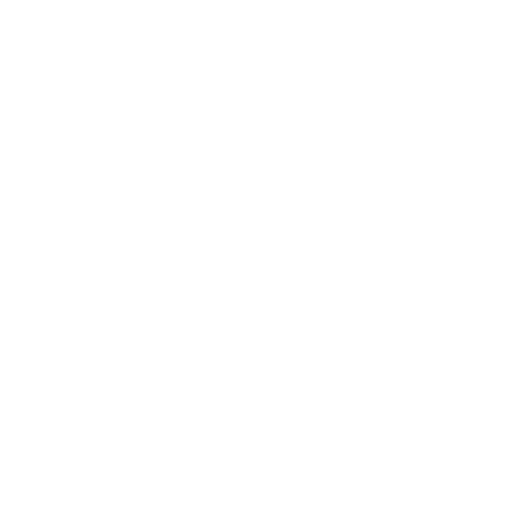
t = 0.00 s
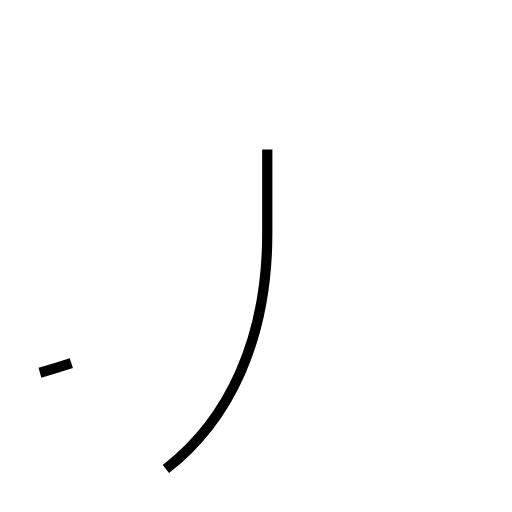
t = 1.12 s
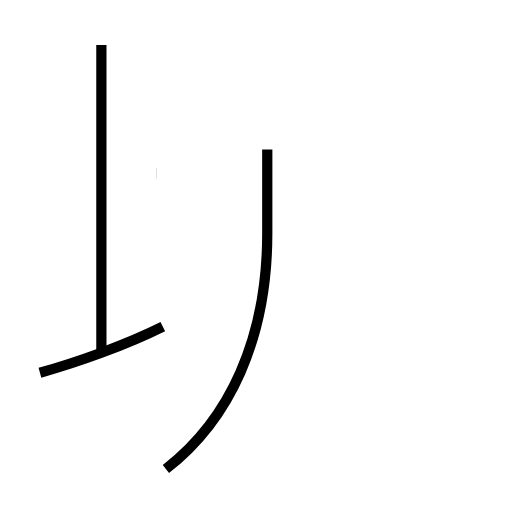
t = 2.31 s
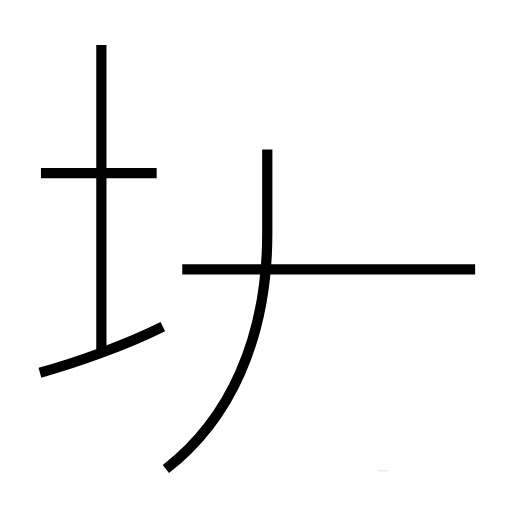
t = 3.51 s
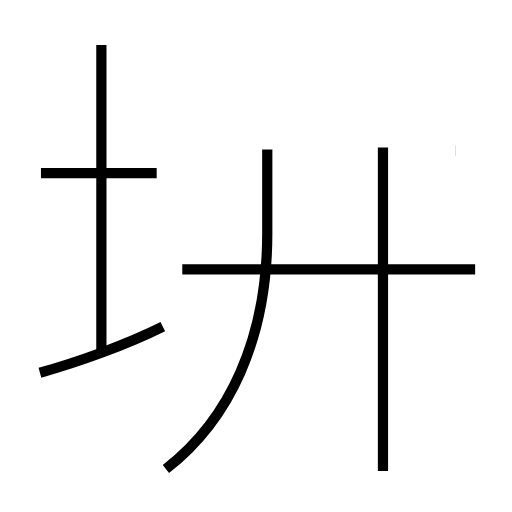
t = 4.46 s
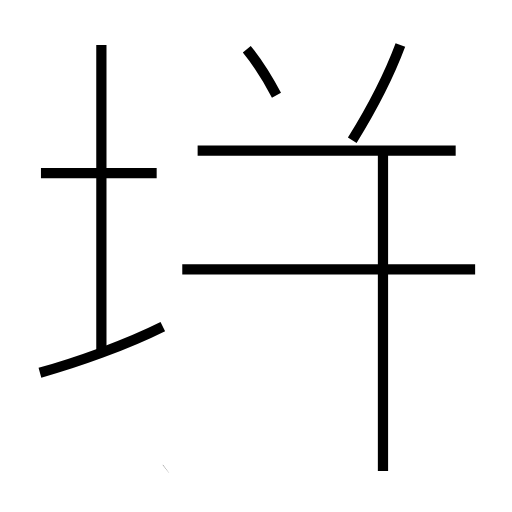
t = 5.69 s

The animated SVG that drew these frames (rendered in a browser with its animation timeline set to each time). Animation: 9 SMIL elements (animate=9); one cycle of 5.68 s.

<?xml version='1.0' encoding='utf-8'?>
<svg viewBox="0.0 -6.0 50.0 50.0" version="1.1" xmlns="http://www.w3.org/2000/svg"><rect x="-1000" y="-1000" width="2000" height="2000" stroke="white" fill="white" /><g style="fill:none;stroke:#000000;stroke-width:1"><path d="M 16.2 1.8 C 22.4 -3.0 26.1 -10.9 26.1 -21.2 L 26.1 -29.4 " transform="translate(0.0 38.0)" stroke-dasharray="34.15495481348301" stroke-dashoffset="34.15495481348301"><animate attributeName="stroke-dashoffset" from="34.15495481348301" to="0" dur="1.0246486444044902s" begin="0s; anim_end.end" fill="freeze" id="anim0" /></path><path d="M 3.9 -7.6 C 7.5 -8.6 12.3 -10.3 15.9 -12.1 " transform="translate(0.0 38.0)" stroke-dasharray="12.833189630723943" stroke-dashoffset="12.833189630723943"><animate attributeName="stroke-dashoffset" from="12.833189630723943" to="0" dur="0.38499568892171826s" begin="anim0.end" fill="freeze" id="anim1" /></path><path d="M 9.9 -9.6 L 9.9 -39.6 " transform="translate(0.0 38.0)" stroke-dasharray="30.0" stroke-dashoffset="30.0"><animate attributeName="stroke-dashoffset" from="30.0" to="0" dur="0.8999999999999999s" begin="anim1.end" fill="freeze" id="anim2" /></path><path d="M 15.3 -27.1 L 4.0 -27.1 " transform="translate(0.0 38.0)" stroke-dasharray="11.3" stroke-dashoffset="11.3"><animate attributeName="stroke-dashoffset" from="11.3" to="0" dur="0.339s" begin="anim2.end" fill="freeze" id="anim3" /></path><path d="M 46.4 -17.7 L 17.8 -17.7 " transform="translate(0.0 38.0)" stroke-dasharray="28.599999999999998" stroke-dashoffset="28.599999999999998"><animate attributeName="stroke-dashoffset" from="28.599999999999998" to="0" dur="0.8579999999999999s" begin="anim3.end" fill="freeze" id="anim4" /></path><path d="M 37.4 2.0 L 37.4 -29.6 " transform="translate(0.0 38.0)" stroke-dasharray="31.6" stroke-dashoffset="31.6"><animate attributeName="stroke-dashoffset" from="31.6" to="0" dur="0.948s" begin="anim4.end" fill="freeze" id="anim5" /></path><path d="M 44.5 -29.3 L 19.3 -29.3 " transform="translate(0.0 38.0)" stroke-dasharray="25.2" stroke-dashoffset="25.2"><animate attributeName="stroke-dashoffset" from="25.2" to="0" dur="0.756s" begin="anim5.end" fill="freeze" id="anim6" /></path><path d="M 27.0 -34.7 C 26.1 -36.4 25.0 -38.1 24.1 -39.2 " transform="translate(0.0 38.0)" stroke-dasharray="5.361193752249896" stroke-dashoffset="5.361193752249896"><animate attributeName="stroke-dashoffset" from="5.361193752249896" to="0" dur="0.16083581256749688s" begin="anim6.end" fill="freeze" id="anim7" /></path><path d="M 34.4 -30.3 C 36.2 -33.2 37.9 -36.4 39.1 -39.6" transform="translate(0.0 38.0)" stroke-dasharray="10.436603617192285" stroke-dashoffset="10.436603617192285"><animate attributeName="stroke-dashoffset" from="10.436603617192285" to="0" dur="0.3130981085157685s" begin="anim7.end" fill="freeze" id="anim_end" /></path></g></svg>
